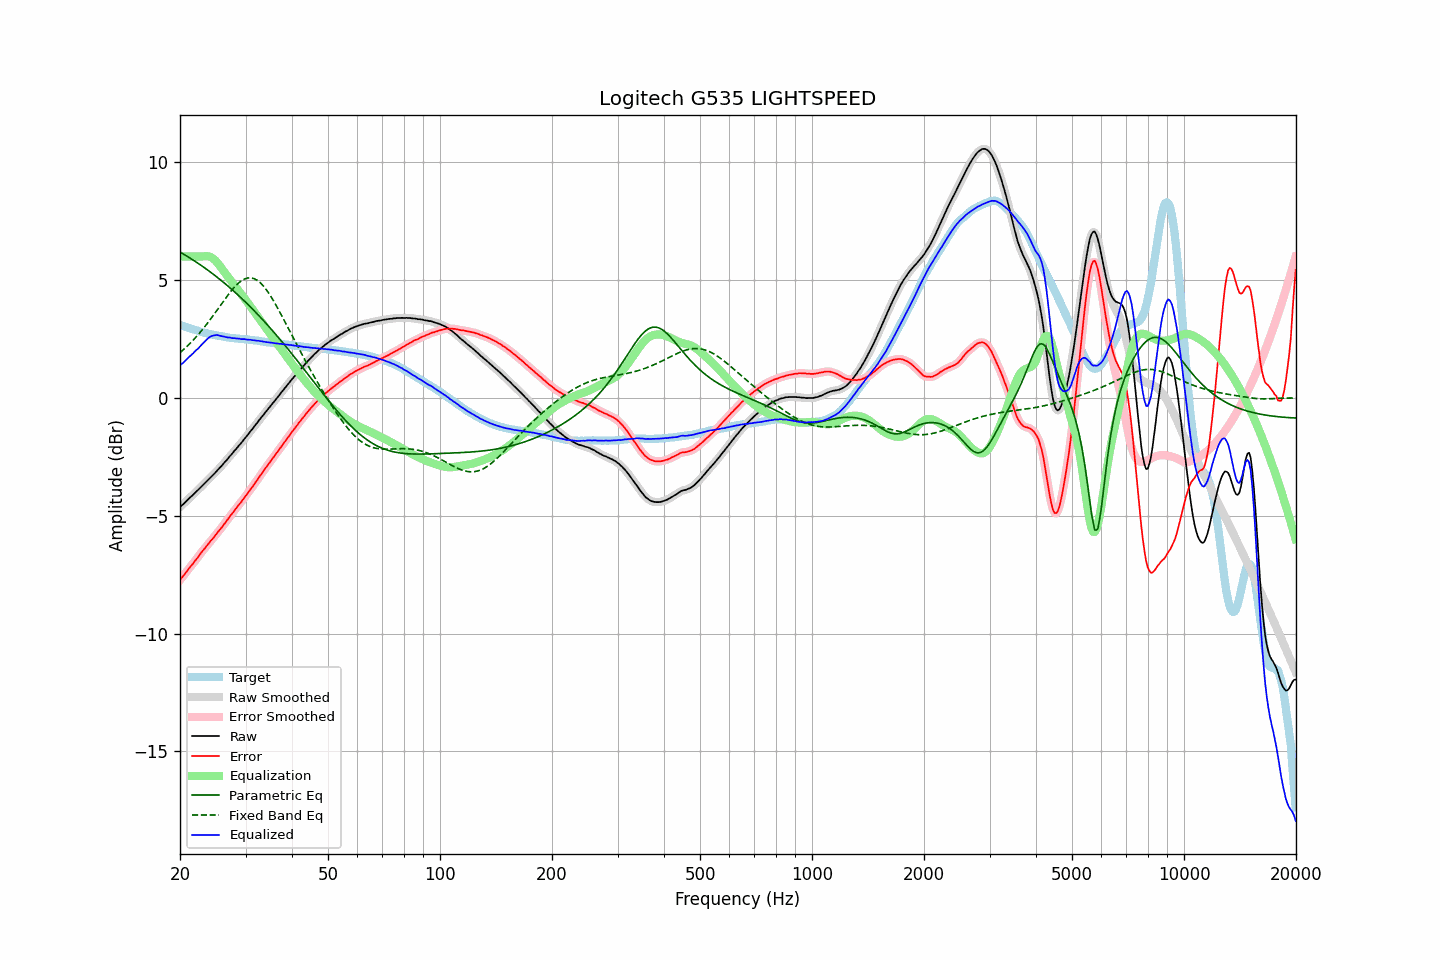

The file beside this chart, header and first rows:
frequency, raw, error, smoothed, error_smoothed, equalization, parametric_eq, fixed_band_eq, equalized_raw, equalized_smoothed, target
20.00, -4.63, -7.73, -4.63, -7.73, 6.00, 6.19, 1.92, 1.37, 1.37, 3.10
20.20, -4.56, -7.64, -4.57, -7.64, 6.00, 6.15, 1.98, 1.44, 1.43, 3.08
20.40, -4.51, -7.56, -4.50, -7.56, 6.00, 6.11, 2.04, 1.49, 1.50, 3.05
20.61, -4.44, -7.47, -4.44, -7.47, 6.00, 6.07, 2.10, 1.56, 1.56, 3.03
20.81, -4.37, -7.38, -4.37, -7.38, 6.00, 6.03, 2.16, 1.63, 1.63, 3.01
21.02, -4.31, -7.29, -4.31, -7.29, 6.00, 5.99, 2.23, 1.69, 1.69, 2.98
21.23, -4.24, -7.20, -4.24, -7.20, 6.00, 5.94, 2.30, 1.76, 1.76, 2.96
21.44, -4.18, -7.12, -4.18, -7.12, 6.00, 5.90, 2.37, 1.82, 1.82, 2.94
21.66, -4.12, -7.04, -4.11, -7.03, 6.00, 5.86, 2.44, 1.88, 1.89, 2.92
21.87, -4.05, -6.95, -4.05, -6.95, 6.00, 5.81, 2.51, 1.95, 1.95, 2.90
22.09, -3.98, -6.86, -3.98, -6.86, 6.00, 5.77, 2.58, 2.02, 2.02, 2.88
22.31, -3.92, -6.77, -3.92, -6.77, 6.00, 5.72, 2.66, 2.08, 2.08, 2.86
22.54, -3.85, -6.68, -3.85, -6.68, 6.00, 5.68, 2.74, 2.15, 2.15, 2.83
22.76, -3.78, -6.58, -3.78, -6.59, 6.00, 5.63, 2.82, 2.22, 2.22, 2.80
22.99, -3.71, -6.49, -3.71, -6.50, 6.01, 5.58, 2.90, 2.30, 2.29, 2.78
23.22, -3.65, -6.41, -3.65, -6.41, 6.01, 5.54, 2.99, 2.36, 2.37, 2.76
23.45, -3.58, -6.33, -3.58, -6.33, 6.02, 5.49, 3.07, 2.44, 2.44, 2.75
23.69, -3.51, -6.24, -3.51, -6.24, 6.01, 5.44, 3.16, 2.50, 2.50, 2.73
23.92, -3.44, -6.16, -3.44, -6.16, 6.00, 5.39, 3.25, 2.56, 2.56, 2.72
24.16, -3.37, -6.07, -3.37, -6.08, 5.98, 5.34, 3.34, 2.61, 2.60, 2.70
24.40, -3.31, -6.00, -3.31, -6.00, 5.94, 5.29, 3.44, 2.63, 2.64, 2.69
24.65, -3.24, -5.92, -3.24, -5.92, 5.89, 5.23, 3.53, 2.65, 2.65, 2.68
24.89, -3.17, -5.83, -3.17, -5.83, 5.83, 5.18, 3.63, 2.66, 2.67, 2.66
25.14, -3.09, -5.74, -3.09, -5.74, 5.76, 5.13, 3.72, 2.67, 2.67, 2.65
25.39, -3.02, -5.66, -3.02, -5.66, 5.68, 5.07, 3.82, 2.66, 2.65, 2.64
25.65, -2.95, -5.58, -2.95, -5.58, 5.58, 5.02, 3.91, 2.63, 2.64, 2.63
25.91, -2.87, -5.49, -2.87, -5.49, 5.49, 4.96, 4.01, 2.62, 2.62, 2.62
26.16, -2.79, -5.40, -2.79, -5.40, 5.39, 4.91, 4.10, 2.61, 2.60, 2.61
26.43, -2.71, -5.30, -2.71, -5.30, 5.30, 4.85, 4.20, 2.59, 2.59, 2.59
26.69, -2.64, -5.22, -2.64, -5.21, 5.21, 4.79, 4.29, 2.57, 2.58, 2.58
26.96, -2.56, -5.13, -2.56, -5.12, 5.12, 4.74, 4.38, 2.56, 2.57, 2.56
27.23, -2.47, -5.03, -2.48, -5.03, 5.03, 4.68, 4.47, 2.56, 2.55, 2.55
27.50, -2.40, -4.94, -2.40, -4.94, 4.94, 4.62, 4.56, 2.54, 2.55, 2.54
27.77, -2.32, -4.86, -2.32, -4.85, 4.85, 4.56, 4.64, 2.54, 2.54, 2.54
28.05, -2.23, -4.76, -2.24, -4.77, 4.77, 4.50, 4.71, 2.54, 2.53, 2.53
28.33, -2.16, -4.68, -2.15, -4.68, 4.68, 4.44, 4.78, 2.52, 2.53, 2.52
28.62, -2.07, -4.59, -2.07, -4.59, 4.59, 4.37, 4.85, 2.52, 2.52, 2.52
28.90, -1.99, -4.50, -2.00, -4.51, 4.50, 4.31, 4.91, 2.51, 2.51, 2.51
29.19, -1.92, -4.43, -1.91, -4.42, 4.42, 4.25, 4.96, 2.50, 2.50, 2.51
29.48, -1.83, -4.33, -1.83, -4.33, 4.33, 4.18, 5.00, 2.50, 2.50, 2.50
29.78, -1.74, -4.24, -1.75, -4.24, 4.24, 4.12, 5.04, 2.50, 2.49, 2.49
30.08, -1.66, -4.15, -1.66, -4.15, 4.15, 4.05, 5.07, 2.49, 2.49, 2.48
30.38, -1.58, -4.06, -1.58, -4.06, 4.06, 3.98, 5.09, 2.47, 2.48, 2.48
30.68, -1.49, -3.96, -1.49, -3.96, 3.96, 3.92, 5.09, 2.47, 2.47, 2.47
30.99, -1.40, -3.86, -1.40, -3.87, 3.87, 3.85, 5.10, 2.47, 2.46, 2.46
31.30, -1.32, -3.78, -1.32, -3.77, 3.77, 3.78, 5.08, 2.45, 2.46, 2.46
31.61, -1.23, -3.68, -1.23, -3.68, 3.68, 3.71, 5.06, 2.45, 2.45, 2.45
31.93, -1.14, -3.58, -1.14, -3.58, 3.58, 3.64, 5.03, 2.44, 2.44, 2.44
32.24, -1.06, -3.49, -1.05, -3.48, 3.48, 3.57, 4.99, 2.43, 2.43, 2.43
32.57, -0.96, -3.38, -0.97, -3.39, 3.39, 3.50, 4.94, 2.43, 2.42, 2.42
32.89, -0.88, -3.29, -0.88, -3.29, 3.29, 3.42, 4.88, 2.41, 2.41, 2.41
33.22, -0.79, -3.19, -0.79, -3.19, 3.19, 3.35, 4.81, 2.40, 2.40, 2.40
33.55, -0.71, -3.10, -0.71, -3.09, 3.10, 3.28, 4.74, 2.39, 2.39, 2.39
33.89, -0.62, -3.00, -0.62, -3.00, 3.00, 3.20, 4.65, 2.38, 2.38, 2.38
34.23, -0.54, -2.90, -0.54, -2.90, 2.90, 3.13, 4.56, 2.36, 2.37, 2.36
34.57, -0.45, -2.81, -0.45, -2.81, 2.81, 3.05, 4.47, 2.36, 2.36, 2.36
34.92, -0.37, -2.72, -0.37, -2.72, 2.72, 2.97, 4.36, 2.35, 2.35, 2.35
35.27, -0.28, -2.62, -0.28, -2.62, 2.63, 2.90, 4.25, 2.34, 2.34, 2.34
35.62, -0.20, -2.54, -0.20, -2.53, 2.53, 2.82, 4.14, 2.33, 2.33, 2.33
35.97, -0.12, -2.44, -0.12, -2.44, 2.44, 2.74, 4.02, 2.32, 2.32, 2.32
... 635 more rows
